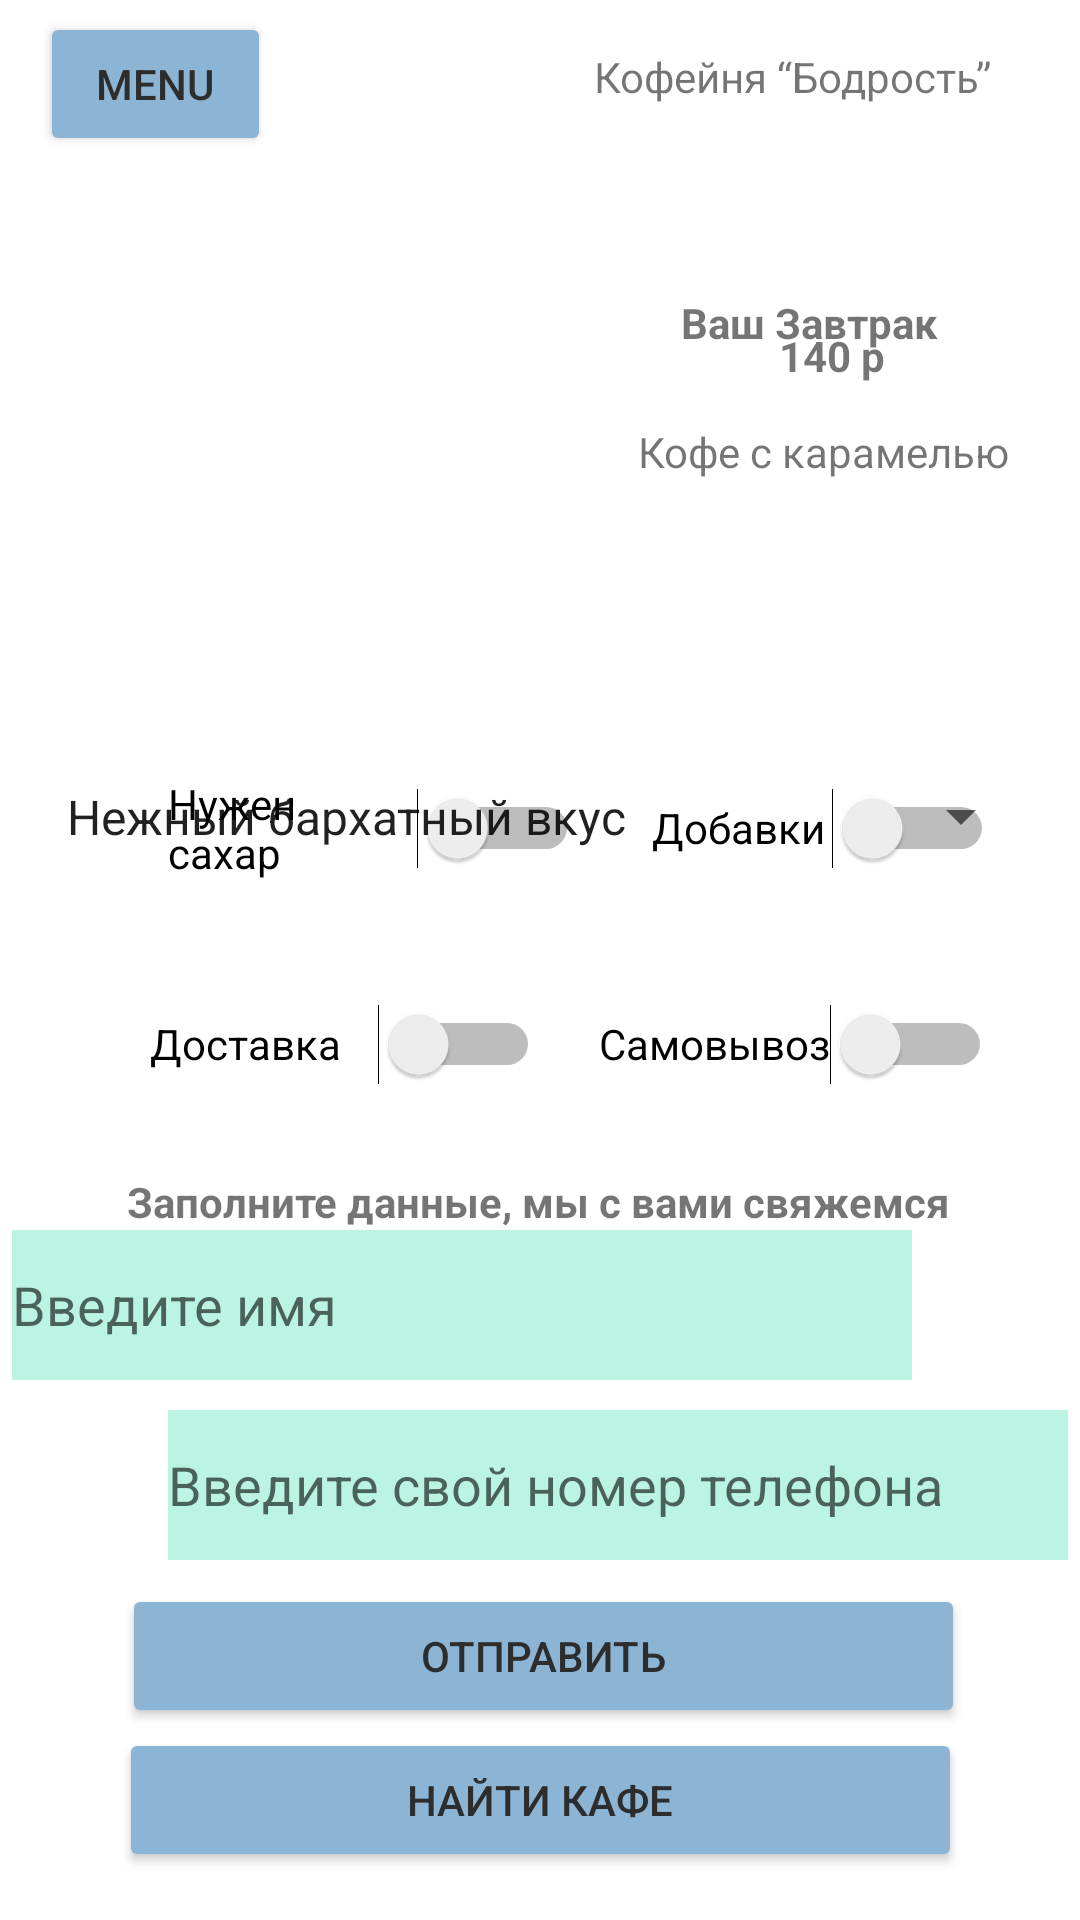

Reconstruct the res/layout file that produces this screen, plus the resources it refers to.
<!-- AndroidManifest.xml: application theme Theme.pr26ius -->
<!-- res/layout/activity_main3.xml -->
<?xml version="1.0" encoding="utf-8"?>
<androidx.constraintlayout.widget.ConstraintLayout xmlns:android="http://schemas.android.com/apk/res/android"
    xmlns:app="http://schemas.android.com/apk/res-auto"
    xmlns:tools="http://schemas.android.com/tools"
    android:layout_width="match_parent"
    android:layout_height="match_parent"
    tools:context=".MainActivity3">

    <TextView
        android:id="@+id/textView4"
        android:layout_width="146dp"
        android:layout_height="29dp"
        android:layout_marginTop="16dp"
        android:layout_marginEnd="16dp"
        android:text="Кофейня “Бодрость”"
        app:layout_constraintEnd_toEndOf="parent"
        app:layout_constraintTop_toTopOf="parent" />

    <Button
        android:id="@+id/button4"
        android:layout_width="77dp"
        android:layout_height="48dp"
        android:layout_marginTop="4dp"
        android:backgroundTint="#8CB5D5"
        android:text="Menu"
        android:textColor="#2E2D2D"
        app:layout_constraintEnd_toEndOf="parent"
        app:layout_constraintHorizontal_bias="0.047"
        app:layout_constraintStart_toStartOf="parent"
        app:layout_constraintTop_toTopOf="parent" />

    <TextView
        android:id="@+id/textView5"
        android:layout_width="wrap_content"
        android:layout_height="wrap_content"
        android:text="Заполните данные, мы с вами свяжемся"
        android:textStyle="bold"
        app:layout_constraintBottom_toTopOf="@+id/editText2"
        app:layout_constraintEnd_toEndOf="parent"
        app:layout_constraintHorizontal_bias="0.496"
        app:layout_constraintStart_toStartOf="parent" />

    <EditText
        android:id="@+id/editText2"
        android:layout_width="300dp"
        android:layout_height="50dp"
        android:layout_marginEnd="56dp"
        android:layout_marginBottom="180dp"
        android:background="#BBF4E3"
        android:hint="Введите имя"
        app:layout_constraintBottom_toBottomOf="parent"
        app:layout_constraintEnd_toEndOf="parent">

    </EditText>

    <Button
        android:id="@+id/button5"
        android:layout_width="281dp"
        android:layout_height="48dp"
        android:layout_marginBottom="64dp"
        android:backgroundTint="#8CB5D5"
        android:text="Отправить"
        android:textColor="#2E2D2D"
        app:layout_constraintBottom_toBottomOf="parent"
        app:layout_constraintEnd_toEndOf="parent"
        app:layout_constraintHorizontal_bias="0.515"
        app:layout_constraintStart_toStartOf="parent" />

    <EditText
        android:id="@+id/editText"
        android:layout_width="300dp"
        android:layout_height="50dp"
        android:layout_marginStart="56dp"
        android:layout_marginBottom="120dp"
        android:background="#BBF4E3"
        android:hint="Введите свой номер телефона"
        app:layout_constraintBottom_toBottomOf="parent"
        app:layout_constraintStart_toStartOf="parent">

    </EditText>

    <Button
        android:id="@+id/button3"
        android:layout_width="281dp"
        android:layout_height="48dp"
        android:layout_marginBottom="16dp"
        android:backgroundTint="#8CB5D5"
        android:text="Найти кафе"
        android:textColor="#2E2D2D"
        app:layout_constraintBottom_toBottomOf="parent"
        app:layout_constraintEnd_toEndOf="parent"
        app:layout_constraintStart_toStartOf="parent" />

    <Switch
        android:id="@+id/switch2"
        android:layout_width="131dp"
        android:layout_height="48dp"
        android:layout_marginTop="24dp"
        android:text="Самовывоз"
        app:layout_constraintEnd_toEndOf="parent"
        app:layout_constraintHorizontal_bias="0.404"
        app:layout_constraintStart_toEndOf="@+id/switch1"
        app:layout_constraintTop_toBottomOf="@+id/switch3" />

    <Switch
        android:id="@+id/switch4"
        android:layout_width="137dp"
        android:layout_height="48dp"
        android:layout_marginStart="56dp"
        android:layout_marginBottom="340dp"
        android:text="Нужен сахар"
        app:layout_constraintBottom_toBottomOf="parent"
        app:layout_constraintStart_toStartOf="parent" />

    <Switch
        android:id="@+id/switch3"
        android:layout_width="114dp"
        android:layout_height="48dp"
        android:layout_marginBottom="340dp"
        android:text="Добавки"
        app:layout_constraintBottom_toBottomOf="parent"
        app:layout_constraintEnd_toEndOf="parent"
        app:layout_constraintHorizontal_bias="0.461"
        app:layout_constraintStart_toEndOf="@+id/switch4" />

    <Switch
        android:id="@+id/switch1"
        android:layout_width="130dp"
        android:layout_height="48dp"
        android:layout_marginTop="24dp"
        android:text="Доставка"
        app:layout_constraintEnd_toEndOf="parent"
        app:layout_constraintHorizontal_bias="0.217"
        app:layout_constraintStart_toStartOf="parent"
        app:layout_constraintTop_toBottomOf="@+id/switch4" />

    <TextView
        android:id="@+id/textView8"
        android:layout_width="wrap_content"
        android:layout_height="wrap_content"
        android:text="Ваш Завтрак"
        android:textStyle="bold"
        app:layout_constraintBottom_toBottomOf="parent"
        app:layout_constraintEnd_toEndOf="parent"
        app:layout_constraintHorizontal_bias="0.827"
        app:layout_constraintStart_toStartOf="parent"
        app:layout_constraintTop_toTopOf="parent"
        app:layout_constraintVertical_bias="0.158" />

    <TextView
        android:id="@+id/textView6"
        android:layout_width="wrap_content"
        android:layout_height="wrap_content"
        android:layout_marginTop="96dp"
        android:text="Кофе с карамелью"
        app:layout_constraintEnd_toEndOf="parent"
        app:layout_constraintHorizontal_bias="0.901"
        app:layout_constraintStart_toStartOf="parent"
        app:layout_constraintTop_toBottomOf="@+id/textView4" />

    <ImageView
        android:id="@+id/imageView10"
        android:layout_width="128dp"
        android:layout_height="108dp"
        app:layout_constraintBottom_toBottomOf="parent"
        app:layout_constraintEnd_toEndOf="parent"
        app:layout_constraintHorizontal_bias="0.137"
        app:layout_constraintStart_toStartOf="parent"
        app:layout_constraintTop_toTopOf="parent"
        app:layout_constraintVertical_bias="0.118"
        app:srcCompat="@drawable/coffee_next" />

    <TextView
        android:id="@+id/textView7"
        android:layout_width="wrap_content"
        android:layout_height="wrap_content"
        android:layout_marginStart="100dp"
        android:layout_marginBottom="512dp"
        android:text="140 р"
        android:textStyle="bold"
        app:layout_constraintBottom_toBottomOf="parent"
        app:layout_constraintStart_toEndOf="@+id/imageView10" />

    <Spinner
        android:id="@+id/spinner"
        android:layout_width="330dp"
        android:layout_height="43dp"
        android:layout_marginEnd="2dp"
        android:entries="@array/coffee"
        app:layout_constraintBottom_toBottomOf="parent"
        app:layout_constraintEnd_toEndOf="parent"
        app:layout_constraintHorizontal_bias="0.506"
        app:layout_constraintStart_toStartOf="parent"
        app:layout_constraintTop_toTopOf="parent"
        app:layout_constraintVertical_bias="0.42" />

</androidx.constraintlayout.widget.ConstraintLayout>
<!-- resources referenced by this layout -->
<resources>
  <string-array name="coffee">
          <item>Нежный бархатный вкус</item>
          <item>Горький насыщенный вкус</item>
          <item>Игристая карамель</item>
      </string-array>
  <style name="Theme.pr26ius" parent="Theme.MaterialComponents.DayNight.DarkActionBar">
          
          <item name="colorPrimary">@color/purple_500</item>
          <item name="colorPrimaryVariant">@color/purple_700</item>
          <item name="colorOnPrimary">@color/white</item>
          
          <item name="colorSecondary">@color/teal_200</item>
          <item name="colorSecondaryVariant">@color/teal_700</item>
          <item name="colorOnSecondary">@color/black</item>
          
          <item name="android:statusBarColor">?attr/colorPrimaryVariant</item>
          
      </style>
  <!-- not gathered from this repository: default colours our renderer supplied (Android Studio template values) -->
  <color name="purple_500">#FF6200EE</color>
  <color name="purple_700">#FF3700B3</color>
  <color name="teal_200">#FF03DAC5</color>
  <color name="teal_700">#FF018786</color>
  <color name="black">#FF000000</color>
  <color name="white">#FFFFFFFF</color>
</resources>
